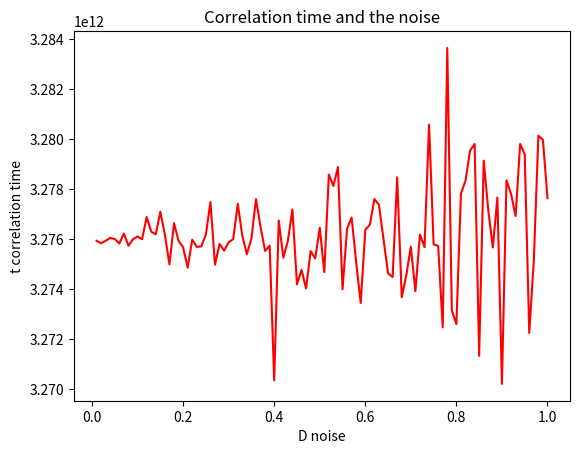

The script that saved this image:
import numpy as np
from scipy.integrate import odeint
import matplotlib.pyplot as plt

#contstants
i_stim = 0

#vari the i_stim
#i_stim_vari = np.linspace(0,200,200)

c = 2
gleak = 2
gfast = 20
gslow = 20
ena = 50
ek = -100
eleak = -70
phi_w = 0.15
beta_m = -10
gamma_m = 18
beta_w = -10
gamma_w = 13
D = 0

g_syn = 2

#equations
def m_inf(v):
    minf = 0.5 * (1+np.tanh((v-beta_m)/gamma_m))
    return minf

def w_inf(v):
    winf = 0.5 * (1+np.tanh((v-beta_w)/gamma_w))
    return winf

def i_syn(v_i,v_j):
    return g_syn * (v_i - v_j)

def taw_eq(v):
    #print(v)
    taw = 1/np.cosh((v - beta_w)/ (2 * gamma_w))
    return taw

def dvt_dwt(x,t):
    dtv = list()
    for i in range (0,len(x),2):
        if (i == (len(x))-2):
            v2,w2 = 0,0
        else:
            v2,w2 = x[i+2], x[i+3] 
        v1,w1 = x[i],x[i+1]
        dv_dt = (i_stim - gfast * m_inf(v1)*(v1-ena) - gslow * w1 * (v1 - ek) - gleak * (v1 - eleak)) - i_syn(v1,v2)/c
        dw_dt = phi_w * ((w_inf(v1)-w1)/taw_eq(v1))
        dtv.extend([dv_dt,dw_dt]) 
    return dtv

#initial values of v and w
vs = np.random.randint (low= -52.14, high= -20, size= 25)
ws = np.random.uniform(0.02,0.01, size=25)

x = list()
# for loop to concate vs and ws in one list
for i in range(len(vs)):
    x.append(vs[i])
    x.append(ws[i])

t = np.linspace(0,20,100)
vs_ws = odeint(dvt_dwt, x, t)
#adding the noise and varying the D value from 0.01 to 1
#Let's start correlation
accum_corr = 0
corr_time = list()
noise = np.linspace(0.01,1,100)
for i in noise:
    D = i
    accum_corr = 0
    for i in range(0,vs_ws.shape[1],2):
        x = vs_ws[:,i] + (D * np.random.normal(0,1,100))
        accum_corr += ((np.correlate(x[3:], x[:-3])) ** 2) 
    corr_time.append(accum_corr)

plt.plot(noise,corr_time,'r')
plt.xlabel('D noise')
plt.ylabel('t correlation time')
plt.title("Correlation time and the noise")
plt.show()
